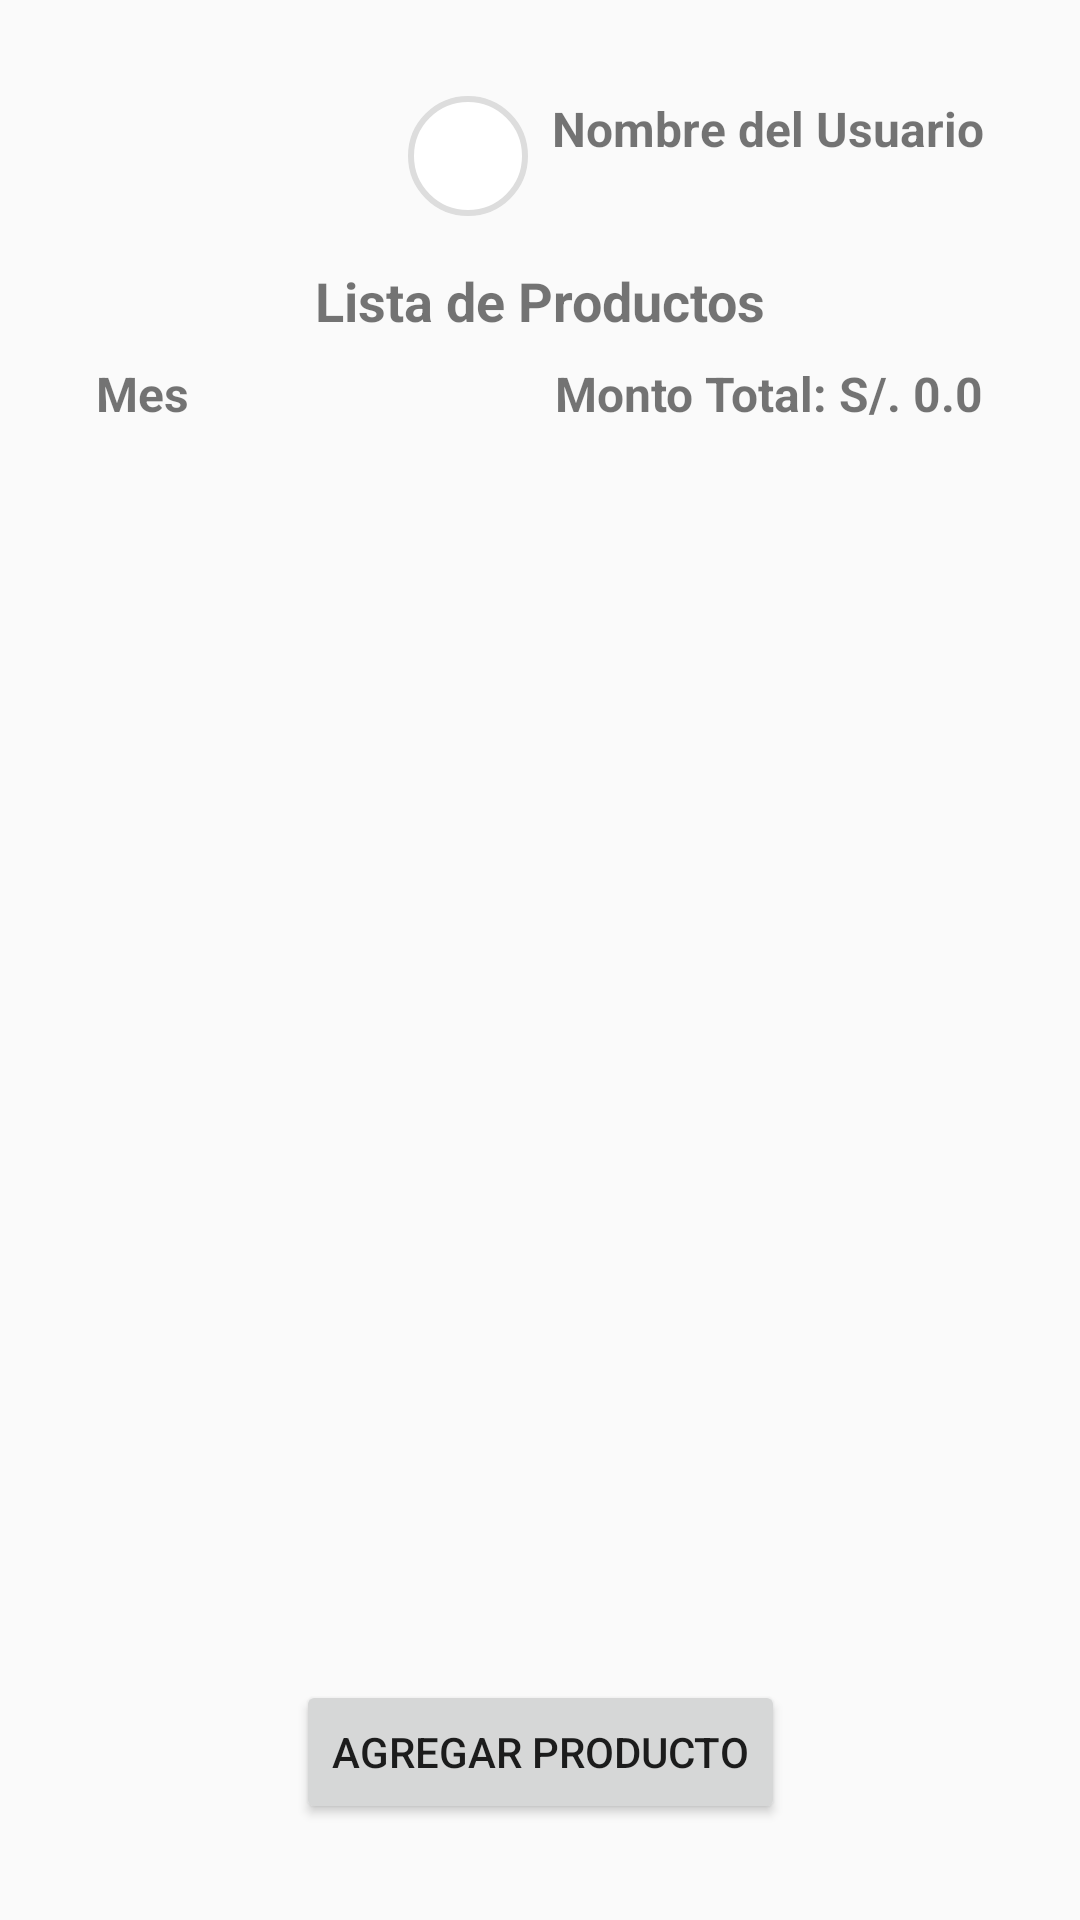

Here is an Android app screen rendered from its layout file. Give the layout XML and the strings, colors and styles it references.
<!-- AndroidManifest.xml: application theme Theme.VentasGestor -->
<!-- res/layout/activity_main.xml -->
<androidx.constraintlayout.widget.ConstraintLayout
    xmlns:android="http://schemas.android.com/apk/res/android"
    xmlns:app="http://schemas.android.com/apk/res-auto"
    xmlns:tools="http://schemas.android.com/tools"
    android:layout_width="match_parent"
    android:layout_height="match_parent"
    android:padding="16dp"
    >

    
    <androidx.fragment.app.FragmentContainerView
        android:id="@+id/fragment_container"
        android:layout_width="0dp"
        android:layout_height="0dp"
        app:layout_constraintTop_toTopOf="parent"
        app:layout_constraintBottom_toBottomOf="parent"
        app:layout_constraintStart_toStartOf="parent"
        app:layout_constraintEnd_toEndOf="parent"
        android:layout_marginBottom="16dp"
        />

    
    <LinearLayout
        android:id="@+id/profileLayout"
        android:layout_width="wrap_content"
        android:layout_height="wrap_content"
        android:orientation="horizontal"
        app:layout_constraintTop_toTopOf="parent"
        app:layout_constraintEnd_toEndOf="parent"
        android:layout_margin="16dp">

        
        <ImageView
            android:id="@+id/imageViewUsuario"
            android:layout_width="40dp"
            android:layout_height="40dp"
            android:layout_gravity="center"
            android:src="@drawable/ic_launcher_background"
            android:scaleType="centerCrop"
            android:layout_marginEnd="8dp"
            android:background="@drawable/circle_background" />

        
        <TextView
            android:id="@+id/textViewNombreUsuario"
            android:layout_width="wrap_content"
            android:layout_height="wrap_content"
            android:text="Nombre del Usuario"
            android:textSize="16sp"
            android:textStyle="bold"
            android:gravity="center_vertical" />

        <Button
            android:id="@+id/btnCerrarSesion"
            android:layout_width="wrap_content"
            android:layout_height="wrap_content"
            android:text="Cerrar Sesión"
            android:visibility="gone"
            app:layout_constraintTop_toBottomOf="@id/profileLayout"
            app:layout_constraintEnd_toEndOf="parent"
            android:layout_marginTop="8dp" />

        
        <com.google.android.gms.common.SignInButton
            android:id="@+id/signInButton"
            android:layout_width="wrap_content"
            android:layout_height="wrap_content"
            app:layout_constraintTop_toTopOf="parent"
            app:layout_constraintEnd_toEndOf="parent"
            android:layout_margin="16dp"
            android:visibility="gone" />



    </LinearLayout>

    
    <TextView
        android:id="@+id/textView"
        android:layout_width="wrap_content"
        android:layout_height="wrap_content"
        android:text="Lista de Productos"
        android:textSize="18sp"
        android:textStyle="bold"
        android:gravity="center"
        app:layout_constraintBottom_toTopOf="@id/recyclerViewProductos"
        app:layout_constraintStart_toStartOf="parent"
        app:layout_constraintEnd_toEndOf="parent"
        android:layout_marginBottom="16dp"
        app:layout_constraintTop_toBottomOf="@id/profileLayout"
        android:layout_marginTop="16dp" />


    <androidx.constraintlayout.widget.ConstraintLayout
        android:layout_width="0dp"
        android:layout_height="wrap_content"
        android:layout_marginTop="8dp"
        app:layout_constraintEnd_toEndOf="parent"
        app:layout_constraintHorizontal_bias="1.0"
        app:layout_constraintStart_toStartOf="parent"
        app:layout_constraintTop_toBottomOf="@id/textView">

        
        <TextView
            android:id="@+id/tvMes"
            android:layout_width="wrap_content"
            android:layout_height="wrap_content"
            android:layout_marginStart="16dp"
            android:text="Mes"
            android:textSize="16sp"
            android:textStyle="bold"
            app:layout_constraintBottom_toBottomOf="parent"
            app:layout_constraintStart_toStartOf="parent"
            app:layout_constraintTop_toTopOf="parent" />

        
        <TextView
            android:id="@+id/tvMontoTotal"
            android:layout_width="wrap_content"
            android:layout_height="wrap_content"
            android:layout_marginEnd="16dp"
            android:text="Monto Total: S/. 0.0"
            android:textSize="16sp"
            android:textStyle="bold"
            app:layout_constraintBottom_toBottomOf="parent"
            app:layout_constraintEnd_toEndOf="parent"
            app:layout_constraintTop_toTopOf="parent" />

    </androidx.constraintlayout.widget.ConstraintLayout>

    <androidx.recyclerview.widget.RecyclerView
        android:id="@+id/recyclerViewProductos"
        android:layout_width="0dp"
        android:layout_height="0dp"
        android:layout_margin="16dp"
        app:layout_constraintBottom_toTopOf="@id/btnAgregarProducto"
        app:layout_constraintEnd_toEndOf="parent"
        app:layout_constraintStart_toStartOf="parent"
        app:layout_constraintTop_toBottomOf="@id/textView" />
    
    <Button
        android:id="@+id/btnAgregarProducto"
        android:layout_width="wrap_content"
        android:layout_height="wrap_content"
        android:text="AGREGAR PRODUCTO"
        app:layout_constraintBottom_toBottomOf="parent"
        app:layout_constraintStart_toStartOf="parent"
        app:layout_constraintEnd_toEndOf="parent"
        android:layout_margin="16dp" />

</androidx.constraintlayout.widget.ConstraintLayout>
<!-- resources referenced by this layout -->
<resources>
  <!-- drawable circle_background (drawable) -->
  <shape xmlns:android="http://schemas.android.com/apk/res/android">
      <solid android:color="@android:color/white"/>
      <corners android:radius="100dp"/>
      <stroke android:width="2dp" android:color="#DDDDDD"/>
  </shape>
  <style name="Theme.VentasGestor" parent="Theme.AppCompat.Light.NoActionBar">
          
          <item name="colorPrimary">@color/purple_500</item>
          <item name="colorPrimaryDark">@color/purple_700</item>
          <item name="colorAccent">@color/teal_200</item>
      </style>
  <!-- not gathered from this repository: default colours our renderer supplied (Android Studio template values) -->
  <color name="purple_500">#FF6200EE</color>
  <color name="purple_700">#FF3700B3</color>
  <color name="teal_200">#FF03DAC5</color>
</resources>
